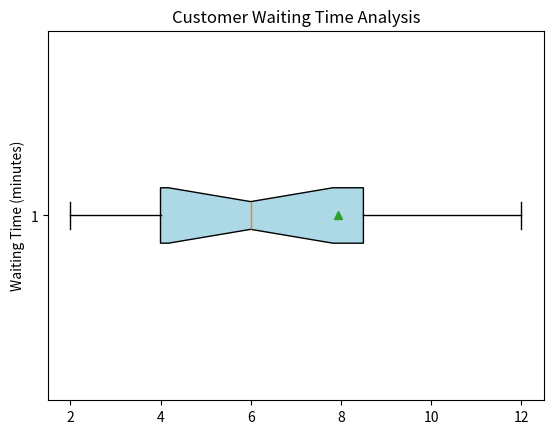

The matplotlib source for this figure:
import matplotlib.pyplot as plt 

waiting_times = [
    2, 3, 3, 4, 4, 5, 5, 6,
    6, 7, 8, 9, 10, 12, 35
]

result = plt.boxplot(
	waiting_times,
	vert=False,
	showmeans=True,
	patch_artist=True,
	notch=True,
	showfliers=False
	)

for box in result["boxes"]:
	box.set_facecolor("lightblue")

plt.title("Customer Waiting Time Analysis")
plt.ylabel("Waiting Time (minutes)")

plt.show()
